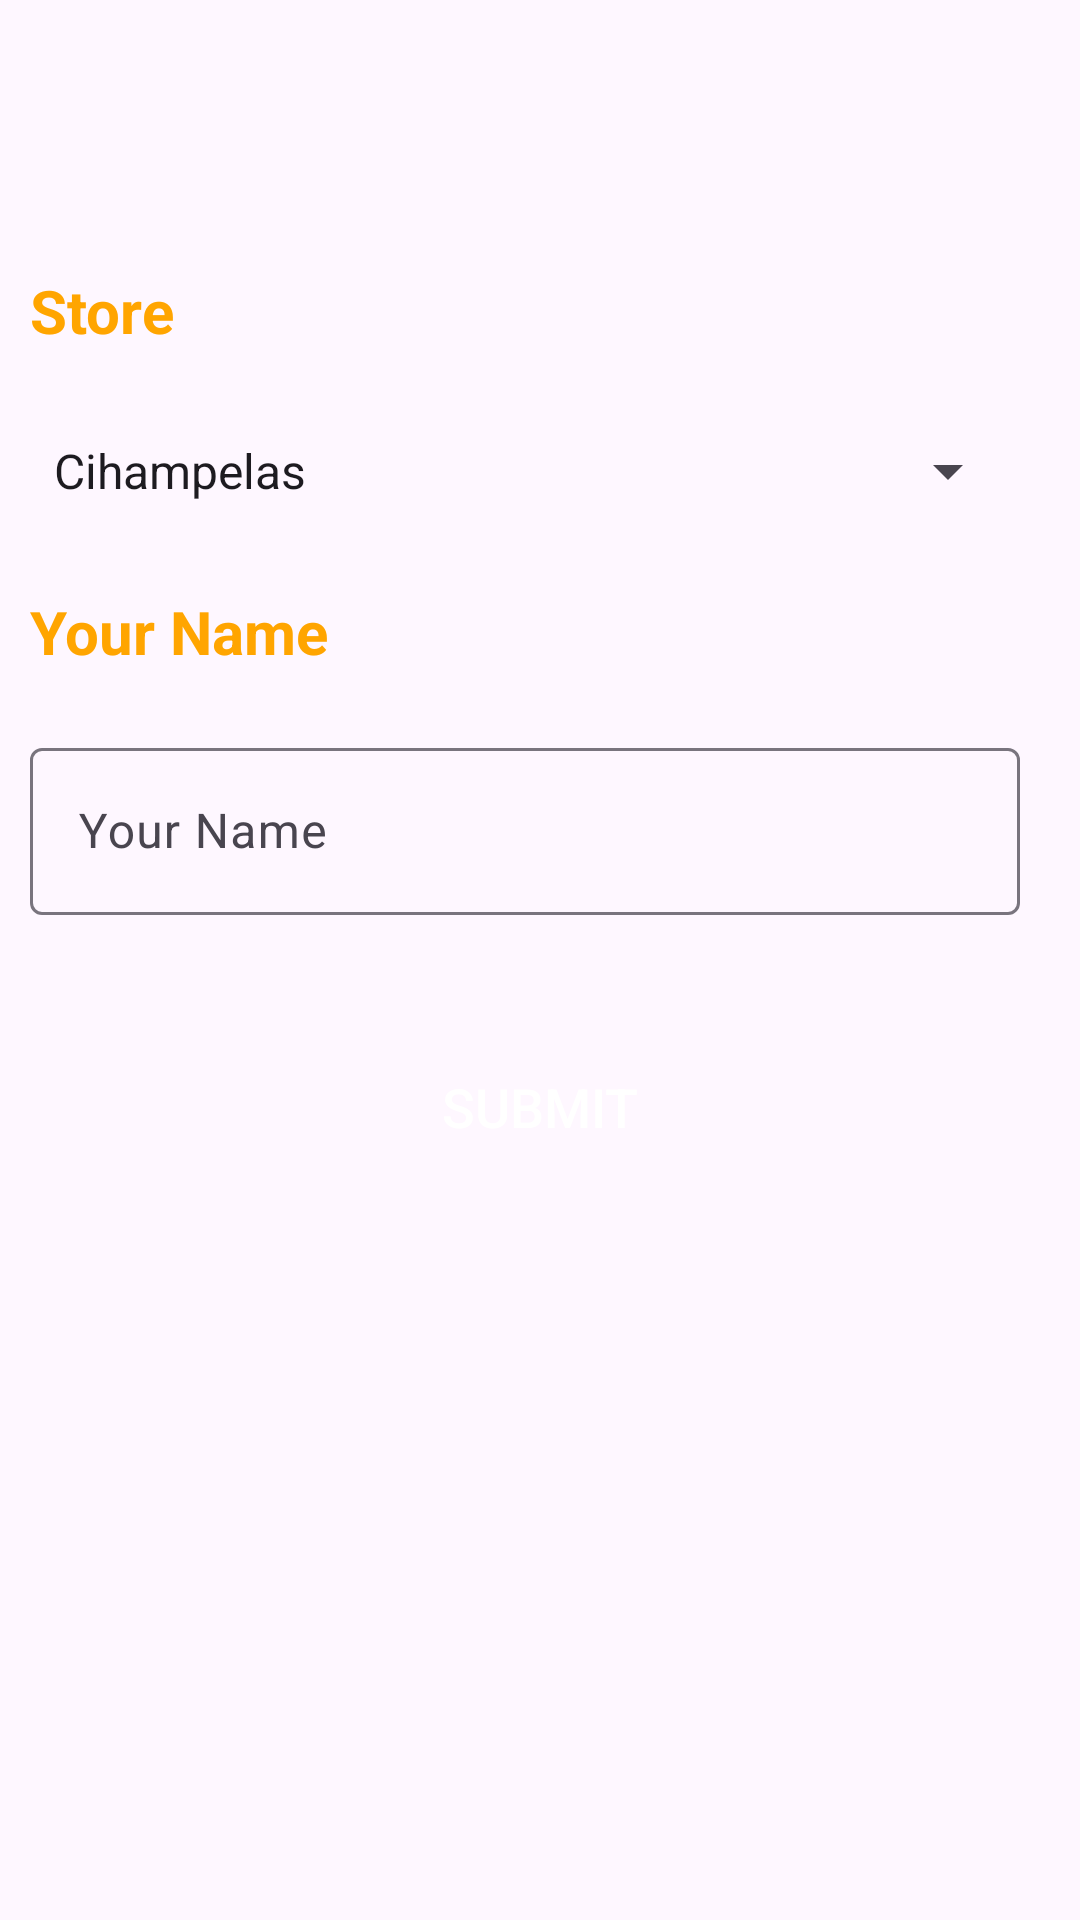

Reconstruct the res/layout file that produces this screen, plus the resources it refers to.
<!-- AndroidManifest.xml: application theme Theme.PizzaApps -->
<!-- res/layout/activity_main.xml -->
<?xml version="1.0" encoding="utf-8"?>
<androidx.constraintlayout.widget.ConstraintLayout xmlns:android="http://schemas.android.com/apk/res/android"
    xmlns:app="http://schemas.android.com/apk/res-auto"
    xmlns:tools="http://schemas.android.com/tools"
    android:layout_width="match_parent"
    android:layout_height="match_parent"
    tools:context=".MainActivity">
    <ImageView
        android:id="@+id/image_rm"
        android:layout_width="wrap_content"
        android:layout_height="wrap_content"
        android:src="@drawable/rmpizza1"
        app:layout_constraintEnd_toEndOf="parent"
        app:layout_constraintStart_toStartOf="parent"
        app:layout_constraintTop_toTopOf="parent"
        android:layout_marginTop="50dp"/>
    <TextView
        android:id="@+id/store_tv"
        android:layout_width="wrap_content"
        android:layout_height="wrap_content"
        android:text="Store"
        app:layout_constraintTop_toBottomOf="@id/image_rm"
        app:layout_constraintStart_toStartOf="parent"
        android:textSize="20sp"
        android:textStyle="bold"
        android:textColor="@color/orange"
        android:layout_marginTop="40dp"
        android:layout_marginStart="10dp"/>
    <Spinner
        android:id="@+id/spinner_str"
        android:layout_width="match_parent"
        android:layout_height="40dp"
        android:entries="@array/spinner"
        app:layout_constraintEnd_toEndOf="parent"
        android:layout_marginEnd="20dp"
        app:layout_constraintTop_toBottomOf="@id/store_tv"
        app:layout_constraintStart_toStartOf="parent"
        android:layout_marginStart="10sp"
        android:layout_marginTop="20sp"
        />
    <TextView
        android:layout_width="match_parent"
        android:layout_height="wrap_content"
        android:id="@+id/name_tv"
        android:text="Your Name"
        app:layout_constraintTop_toBottomOf="@+id/spinner_str"
        android:layout_marginTop="20dp"
        app:layout_constraintStart_toStartOf="parent"
        android:layout_marginStart="10dp"
        android:layout_marginEnd="20dp"
        android:textStyle="bold"
        android:textSize="20sp"
        android:textColor="@color/orange"/>
    <com.google.android.material.textfield.TextInputLayout
        android:layout_width="0dp"
        android:layout_height="wrap_content"
        android:id="@+id/text_field"
        android:hint="@string/your_name"
        app:layout_constraintTop_toBottomOf="@id/name_tv"
        app:layout_constraintStart_toStartOf="@id/name_tv"
        app:layout_constraintEnd_toEndOf="@id/name_tv"
        android:layout_marginTop="20dp">
        <com.google.android.material.textfield.TextInputEditText
            android:layout_width="match_parent"
            android:layout_height="wrap_content"
            android:id="@+id/name_et"/>
    </com.google.android.material.textfield.TextInputLayout>
    <androidx.appcompat.widget.AppCompatButton
        android:layout_width="300dp"
        android:layout_height="wrap_content"
        android:id="@+id/submit_btn"
        app:layout_constraintEnd_toEndOf="parent"
        app:layout_constraintStart_toStartOf="parent"
        android:layout_marginTop="40dp"
        android:textSize="18dp"
        app:layout_constraintTop_toBottomOf="@id/text_field"
        android:text="Submit"
        android:background="@drawable/btn_re"
        android:textColor="@color/white"/>

</androidx.constraintlayout.widget.ConstraintLayout>
<!-- resources referenced by this layout -->
<resources>
  <string-array name="spinner">
          <item>Cihampelas</item>
          <item>Cibiru</item>
      </string-array>
  <color name="orange">#FFa500</color>
  <color name="white">#FFFFFFFF</color>
  <string name="your_name">Your Name</string>
  <style name="Theme.PizzaApps" parent="Base.Theme.PizzaApps" />
  <style name="Base.Theme.PizzaApps" parent="Theme.Material3.DayNight.NoActionBar">
          
          
  
      </style>
</resources>
